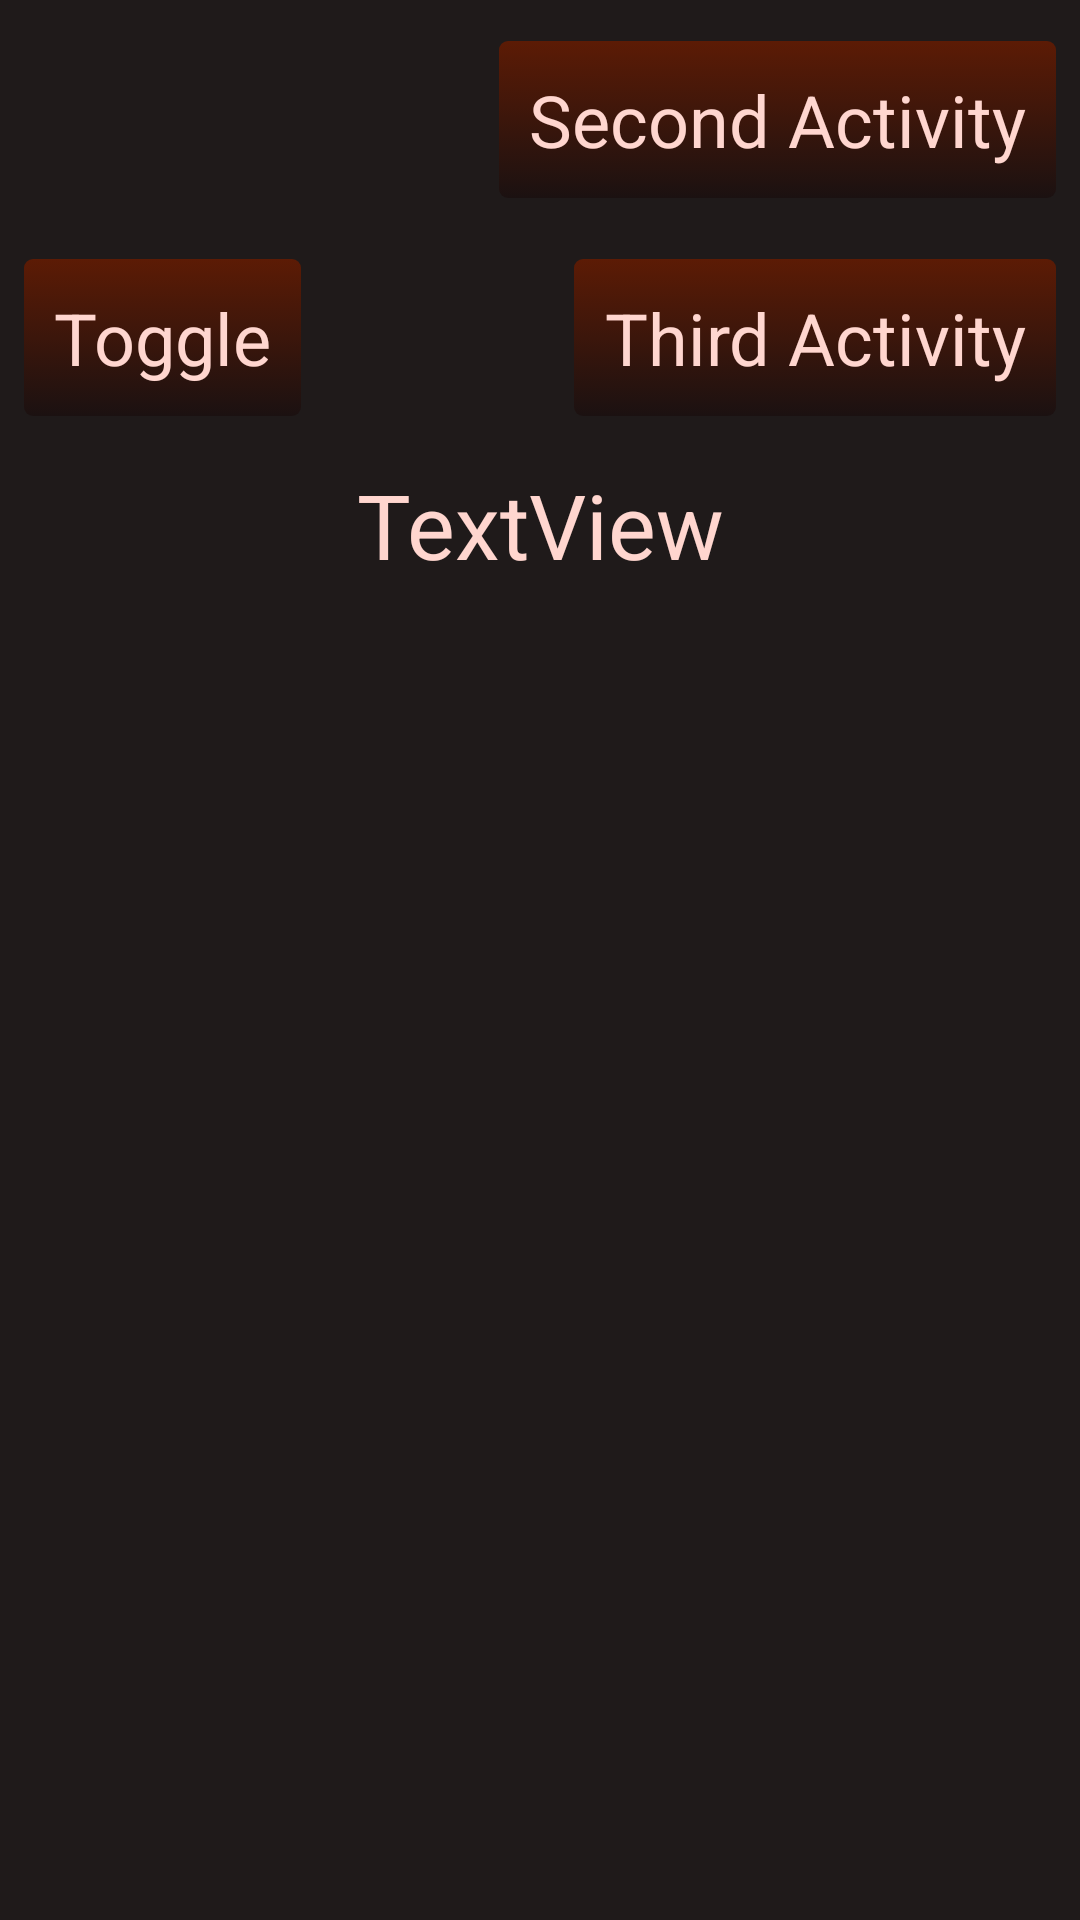

Here is an Android app screen rendered from its layout file. Give the layout XML and the strings, colors and styles it references.
<!-- AndroidManifest.xml: application theme AppTheme -->
<!-- res/layout/firstactivitydesign.xml -->
<?xml version="1.0" encoding="utf-8"?>
<androidx.constraintlayout.widget.ConstraintLayout xmlns:android="http://schemas.android.com/apk/res/android"
    xmlns:app="http://schemas.android.com/apk/res-auto"
    xmlns:tools="http://schemas.android.com/tools"
    android:layout_width="match_parent"
    android:layout_height="match_parent"
    tools:context=".FirstActivity">

    <Button
        android:id="@+id/toggleButton"
        android:layout_width="wrap_content"
        android:layout_height="wrap_content"
        android:layout_marginStart="8dp"
        android:layout_marginLeft="8dp"
        android:text="@string/toggleButton"
        android:textSize="24sp"
        app:layout_constraintBottom_toBottomOf="parent"
        app:layout_constraintEnd_toEndOf="parent"
        app:layout_constraintHorizontal_bias="0.0"
        app:layout_constraintStart_toStartOf="parent"
        app:layout_constraintTop_toTopOf="parent"
        app:layout_constraintVertical_bias="0.147"
        tools:text="@string/toggleButton" />

    <Button
        android:id="@+id/secondActivityButton"
        android:layout_width="wrap_content"
        android:layout_height="wrap_content"
        android:layout_marginEnd="8dp"
        android:layout_marginRight="8dp"
        android:text="@string/secondActivityButton"
        android:textSize="24sp"
        app:layout_constraintBottom_toBottomOf="parent"
        app:layout_constraintEnd_toEndOf="parent"
        app:layout_constraintHorizontal_bias="1.0"
        app:layout_constraintStart_toStartOf="parent"
        app:layout_constraintTop_toTopOf="parent"
        app:layout_constraintVertical_bias="0.023"
        tools:text="@string/secondActivityButton" />

    <ScrollView
        android:id="@+id/scrollView2"
        android:layout_width="0dp"
        android:layout_height="0dp"
        android:layout_marginStart="8dp"
        android:layout_marginLeft="8dp"
        android:layout_marginTop="8dp"
        android:layout_marginEnd="8dp"
        android:layout_marginRight="8dp"
        android:layout_marginBottom="8dp"
        app:layout_constraintBottom_toBottomOf="parent"
        app:layout_constraintEnd_toEndOf="parent"
        app:layout_constraintStart_toStartOf="parent"
        app:layout_constraintTop_toBottomOf="@+id/toggleButton">

        <LinearLayout
            android:layout_width="match_parent"
            android:layout_height="wrap_content"
            android:orientation="vertical">

            <TextView
                android:id="@+id/title"
                android:layout_width="match_parent"
                android:layout_height="wrap_content"
                android:layout_marginTop="8dp"
                android:text="TextView"
                android:textSize="30dp"
                android:gravity="center_horizontal"
                app:layout_constraintBottom_toBottomOf="parent"
                app:layout_constraintEnd_toEndOf="parent"
                app:layout_constraintStart_toStartOf="parent"
                app:layout_constraintTop_toTopOf="@+id/scrollView2"
                app:layout_constraintVertical_bias="0.0" />

        </LinearLayout>


    </ScrollView>

    <Button
        android:id="@+id/thirdActivityButton"
        android:layout_width="wrap_content"
        android:layout_height="wrap_content"
        android:layout_marginStart="8dp"
        android:layout_marginLeft="8dp"
        android:layout_marginTop="8dp"
        android:layout_marginEnd="8dp"
        android:layout_marginRight="8dp"
        android:layout_marginBottom="8dp"
        android:text="@string/thirdActivityButton"
        android:textSize="24sp"
        app:layout_constraintBottom_toTopOf="@+id/scrollView2"
        app:layout_constraintEnd_toEndOf="parent"
        app:layout_constraintHorizontal_bias="1.0"
        app:layout_constraintStart_toEndOf="@+id/toggleButton"
        app:layout_constraintTop_toBottomOf="@+id/secondActivityButton"
        app:layout_constraintVertical_bias="1.0" />


</androidx.constraintlayout.widget.ConstraintLayout>
<!-- resources referenced by this layout -->
<resources>
  <string name="secondActivityButton">Second Activity</string>
  <string name="thirdActivityButton">Third Activity</string>
  <string name="toggleButton">Toggle</string>
  <style name="AppTheme" parent="Theme.AppCompat.DayNight.DarkActionBar">
          
          <item name="colorPrimary">@color/colorBackground</item>
          <item name="colorPrimaryDark">@color/colorBackgroundDark</item>
          <item name="colorAccent">@color/colorText</item>
          <item name="android:windowBackground">@color/colorBackgroundDark</item>
          <item name="android:textColor">@color/colorText</item>
          <item name="android:textColorHint">@color/colorSubText</item>
          <item name="buttonStyle">@style/button</item>
          <item name="editTextStyle">@style/editText</item>
      </style>
  <color name="colorBackground">#241C1C</color>
  <color name="colorBackgroundDark">#1F1A1A</color>
  <color name="colorText">#FFD6CF</color>
  <color name="colorSubText">#85FFD6CF</color>
  <style name="button" parent="@android:style/Widget.Button">
          <item name="android:textColor">@color/colorText</item>
          <item name="android:background">@drawable/bytton_style</item>
      </style>
  <style name="editText" parent="@android:style/Widget.EditText">
          <item name="android:textColor">@color/colorText</item>
      </style>
  <!-- drawable bytton_style (drawable) -->
  <?xml version="1.0" encoding="utf-8"?>
  <selector xmlns:android="http://schemas.android.com/apk/res/android">
      <item android:state_pressed="true" >
          <shape>
              <gradient
                  android:startColor="@color/colorButtonBottom"
                  android:endColor="@color/colorButtonTop"
                  android:angle="270" />
              <stroke
                  android:width="0dp"
                  android:color="@color/Gray" />
              <corners
                  android:radius="3dp" />
              <padding
                  android:left="10dp"
                  android:top="10dp"
                  android:right="10dp"
                  android:bottom="10dp" />
          </shape>
      </item>
  
      <item android:state_focused="true" >
          <shape>
              <gradient
                  android:endColor="@color/colorButtonBottom"
                  android:startColor="@color/colorButtonTop"
                  android:angle="270" />
              <stroke
                  android:width="0dp"
                  android:color="@color/Gray" />
              <corners
                  android:radius="3dp" />
              <padding
                  android:left="10dp"
                  android:top="10dp"
                  android:right="10dp"
                  android:bottom="10dp" />
          </shape>
      </item>
  
      <item>
          <shape>
              <gradient
                  android:endColor="@color/colorButtonBottom"
                  android:startColor="@color/colorButtonTop"
                  android:angle="270" />
              <stroke
                  android:width="0dp"
                  android:color="@color/Gray" />
              <corners
                  android:radius="3dp" />
              <padding
                  android:left="10dp"
                  android:top="10dp"
                  android:right="10dp"
                  android:bottom="10dp" />
          </shape>
      </item>
  
  </selector>
  <color name="colorButtonBottom">#1B1111</color>
  <color name="colorButtonTop">#5C1B05</color>
  <color name="Gray">#6D6B6B</color>
</resources>
